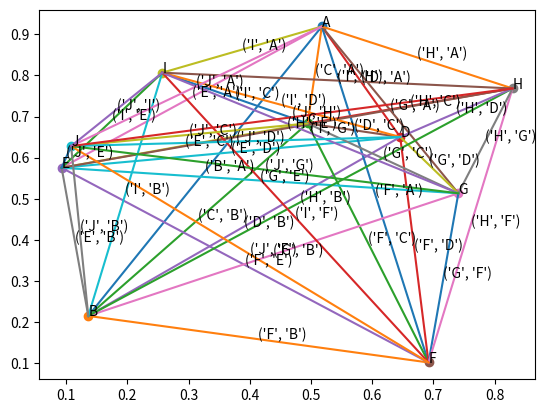

Recreate this plot in Python.
import numpy
import string
import math
from matplotlib import pyplot


class Node:
    def __init__(self, letter, x, y):
        self.letter = letter
        self.x = x
        self.y = y

    @property
    def coordinates(self):
        return self.x, self.y

class Edge:
    def __init__(self, start_node: Node, end_node: Node):
        self.start_node = start_node
        self.end_node = end_node

    def __str__(self):
        return (f'{self.start_node.letter} ({self.start_node.coordinates}) '
                f'-> {self.end_node.letter} ({self.end_node.coordinates}')

    @property
    def distance(self):
        return math.dist(self.start_node.coordinates, self.end_node.coordinates)

    @property
    def midpoint(self):
        return (self.start_node.x + self.end_node.x)/2, (self.start_node.y + self.end_node.y)/2

    @property
    def coordinates(self):
        return self.start_node.coordinates, self.end_node.coordinates

    @property
    def x_points(self):
        return [self.start_node.x, self.end_node.x]

    @property
    def y_points(self):
        return [self.start_node.y, self.end_node.y]

    @property
    def edge_keys(self):
        return self.start_node.letter, self.end_node.letter


class Graph:
    def __init__(self):
        self.coordinates = self.generate_coordinates()
        self.edges = {}
        self.nodes = []
        self.build_nodes_and_edges()

    @staticmethod
    def generate_coordinates(save=True):
        try:
            random_values = numpy.load('graph.pkl', allow_pickle=True)
        except FileNotFoundError:
            random_values = numpy.random.rand(10, 2)
        if save:
            random_values.dump('graph.pkl')
        return random_values

    @property
    def all_node_letters(self):
        return set(node.letter for node in self.nodes)

    def edge_exists(self, edge_key):
        if edge_key in self.edges.keys() or reversed(edge_key) in self.edges.keys():
            return True
        return False

    def add_edge(self, node):
        for existing_node in self.nodes:
            if not self.edge_exists((node.letter, existing_node.letter)):
                self.edges[(node.letter, existing_node.letter)] = Edge(node, existing_node)

    def get_node_edges(self, node):
        return [edge for edge in self.edges.values() if node.letter in edge.edge_keys]

    def get_node_by_letters(self, start_letter, end_letter):
        try:
            return self.edges[(start_letter, end_letter)]
        except KeyError:
            return self.edges[(end_letter, start_letter)]

    def node_properties(self, dimension):
        for node in self.nodes:
            yield getattr(node, dimension)

    def build_nodes_and_edges(self):
        for index, letter in enumerate(string.ascii_uppercase):
            try:
                new_node = Node(letter, *self.coordinates[index])
            except IndexError:
                break
            self.add_edge(new_node)
            self.nodes.append(new_node)

    def show(self):
        for node in self.nodes:
            pyplot.plot(node.x, node.y, 'o')
            pyplot.annotate(node.letter, (node.x, node.y))
        for edge_name, edge in self.edges.items():
            pyplot.plot(edge.x_points, edge.y_points)
            pyplot.annotate(edge_name, edge.midpoint)
        pyplot.show()

class Path:
    def __init__(self):
        self.edges = []

    def add_edge(self, edge):
        if edge not in self.edges:
            self.edges.append(edge)

    @property
    def get_odd_nodes(self):
        single_nodes = []
        for node_letter in self.nodes:
            if self.nodes.count(node_letter) == 1:
                single_nodes.append(node_letter)
        return single_nodes

    @property
    def total_distance(self):
        return sum(edge.distance for edge in self.edges)

    @property
    def nodes(self):
        nodes = []
        for edge in self.edges:
            nodes += edge.edge_keys
        return nodes

    @property
    def visited_nodes(self):
        return set(self.nodes)

    def plot(self):
        for node in self.visited_nodes:
            pyplot.plot(node.x, node.y, 'o')
            pyplot.annotate(node.letter, (node.x, node.y))
        for edge in self.edges:
            pyplot.plot(edge.x_points, edge.y_points)
            pyplot.annotate(edge.edge_keys, edge.midpoint)
        pyplot.show()


class Solution:
    def __init__(self, graph):
        self.graph = graph
        self.paths = []

    def add_edge_to_path(self, node = None, path=None):
        node = node or self.graph.nodes[0]
        for edge in self.graph.get_node_edges(node):
            new_path = path or Path()
            if edge.start_node.letter in new_path.nodes and edge.end_node.letter in new_path.nodes:
                continue
            new_path.add_edge(edge)
            if new_path.visited_nodes == self.graph.all_node_letters:
                new_path.add_edge(self.graph.get_node_by_letters(*path.get_odd_nodes))
                self.paths.append(new_path)
                break
            self.add_edge_to_path(edge.end_node if edge.end_node != node else edge.start_node, new_path)

    def brute_force(self):
        self.add_edge_to_path()
        sorted_by_distance = sorted(self.paths, key=lambda x: x.total_distance)
        # sorted_by_distance[0].plot()
        print(
            f'shortest path is {sorted_by_distance[0].total_distance}, '
            f'longest is {sorted_by_distance[-1].total_distance}'
        )

    def dijkstra(self):
        pass

    def race(self):
        pass


def main():
    graph = Graph()
    solution = Solution(graph)
    solution.brute_force()
    graph.show()

if __name__ == '__main__':
    main()
